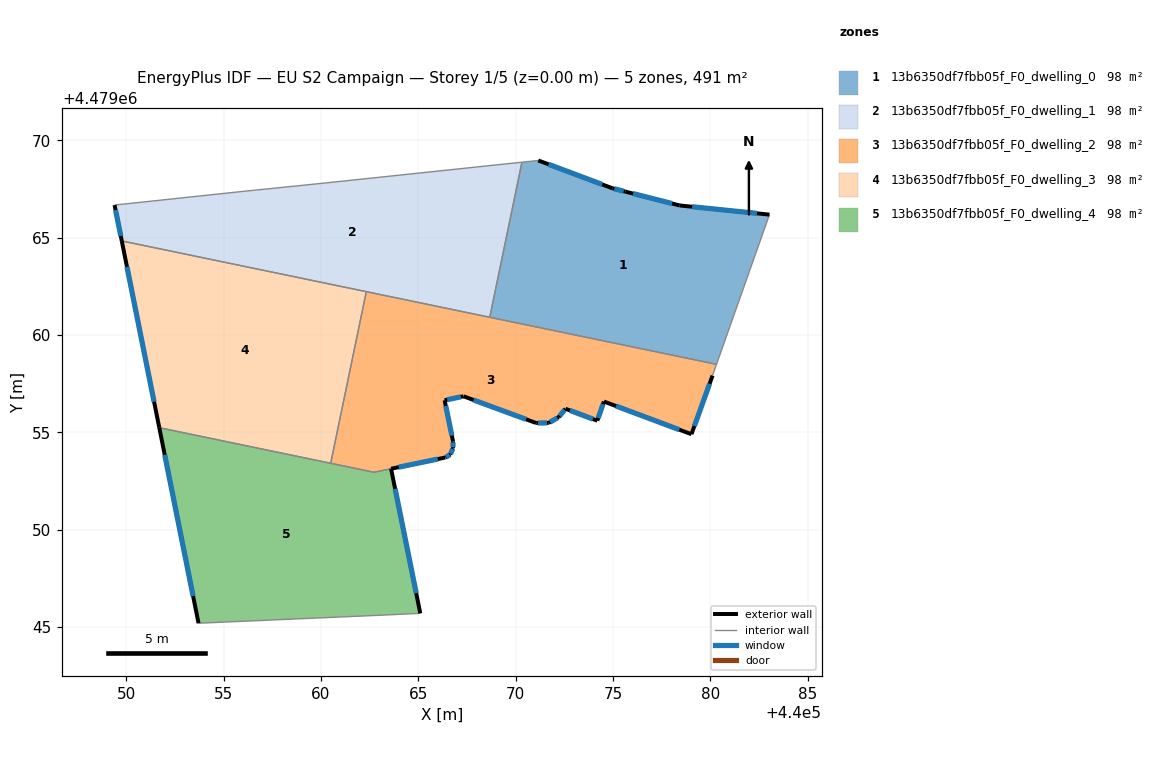
=== STOREY PLAN SPEC (per zone: floor XY polygon, exterior-wall plan segments, windows/doors) ===
zone 1: 13b6350df7fbb05f_F0_dwelling_0  (98.2 m²)
  floor: (440083.03, 4479066.18) (440080.32, 4479058.49) (440068.67, 4479060.91) (440070.32, 4479068.87) (440071.16, 4479068.96) (440074.97, 4479067.53) (440075.64, 4479067.36) (440078.42, 4479066.65)
  exterior wall: (440074.97, 4479067.53) – (440071.16, 4479068.96)  [4.1 m]
    window: (440074.44, 4479067.73) – (440071.69, 4479068.76)  [6.4 m²]
  exterior wall: (440075.64, 4479067.36) – (440074.97, 4479067.53)  [0.7 m]
    window: (440075.55, 4479067.38) – (440075.07, 4479067.51)  [1.1 m²]
  exterior wall: (440078.42, 4479066.65) – (440075.64, 4479067.36)  [2.9 m]
    window: (440078.04, 4479066.75) – (440076.03, 4479067.26)  [4.5 m²]
  exterior wall: (440083.03, 4479066.18) – (440078.42, 4479066.65)  [4.6 m]
    window: (440082.39, 4479066.24) – (440079.06, 4479066.58)  [7.3 m²]
  interior walls: 4
zone 2: 13b6350df7fbb05f_F0_dwelling_1  (98.2 m²)
  floor: (440070.32, 4479068.87) (440068.67, 4479060.91) (440049.76, 4479064.83) (440049.39, 4479066.67) (440055.79, 4479067.35) (440060.22, 4479067.80)
  exterior wall: (440049.39, 4479066.67) – (440049.76, 4479064.83)  [1.9 m]
    window: (440049.44, 4479066.41) – (440049.71, 4479065.08)  [2.9 m²]
  interior walls: 6
zone 3: 13b6350df7fbb05f_F0_dwelling_2  (98.1 m²)
  floor: (440080.32, 4479058.49) (440080.11, 4479057.91) (440079.03, 4479054.90) (440074.53, 4479056.58) (440074.19, 4479055.59) (440072.56, 4479056.21) (440072.21, 4479055.78) (440071.70, 4479055.48) (440071.05, 4479055.47) (440067.32, 4479056.85) (440066.35, 4479056.64) (440066.78, 4479054.53) (440066.78, 4479054.19) (440066.64, 4479053.85) (440066.38, 4479053.70) (440062.72, 4479052.94) (440060.49, 4479053.41) (440062.33, 4479062.22)
  exterior wall: (440079.03, 4479054.90) – (440080.11, 4479057.91)  [3.2 m]
    window: (440079.18, 4479055.32) – (440079.96, 4479057.49)  [5.0 m²]
  exterior wall: (440074.53, 4479056.58) – (440079.03, 4479054.90)  [4.8 m]
    window: (440075.15, 4479056.34) – (440078.40, 4479055.13)  [7.5 m²]
  exterior wall: (440074.19, 4479055.59) – (440074.53, 4479056.58)  [1.0 m]
    window: (440074.24, 4479055.73) – (440074.48, 4479056.44)  [1.6 m²]
  exterior wall: (440072.56, 4479056.21) – (440074.19, 4479055.59)  [1.7 m]
    window: (440072.79, 4479056.12) – (440073.96, 4479055.68)  [2.7 m²]
  exterior wall: (440072.21, 4479055.78) – (440072.56, 4479056.21)  [0.6 m]
    window: (440072.26, 4479055.83) – (440072.51, 4479056.15)  [0.9 m²]
  exterior wall: (440071.70, 4479055.48) – (440072.21, 4479055.78)  [0.6 m]
    window: (440071.77, 4479055.52) – (440072.14, 4479055.73)  [0.9 m²]
  exterior wall: (440071.05, 4479055.47) – (440071.70, 4479055.48)  [0.6 m]
    window: (440071.14, 4479055.47) – (440071.61, 4479055.48)  [1.0 m²]
  exterior wall: (440067.32, 4479056.85) – (440071.05, 4479055.47)  [4.0 m]
    window: (440067.83, 4479056.66) – (440070.53, 4479055.66)  [6.2 m²]
  exterior wall: (440066.35, 4479056.64) – (440067.32, 4479056.85)  [1.0 m]
    window: (440066.48, 4479056.67) – (440067.18, 4479056.82)  [1.6 m²]
  exterior wall: (440066.78, 4479054.53) – (440066.35, 4479056.64)  [2.2 m]
    window: (440066.72, 4479054.82) – (440066.41, 4479056.35)  [3.4 m²]
  exterior wall: (440066.78, 4479054.19) – (440066.78, 4479054.53)  [0.3 m]
    window: (440066.78, 4479054.23) – (440066.78, 4479054.48)  [0.5 m²]
  exterior wall: (440066.64, 4479053.85) – (440066.78, 4479054.19)  [0.4 m]
    window: (440066.66, 4479053.90) – (440066.76, 4479054.14)  [0.6 m²]
  exterior wall: (440066.38, 4479053.70) – (440066.64, 4479053.85)  [0.3 m]
    window: (440066.42, 4479053.72) – (440066.60, 4479053.83)  [0.5 m²]
  exterior wall: (440063.60, 4479053.12) – (440066.38, 4479053.70)  [2.8 m]
    window: (440063.99, 4479053.20) – (440066.00, 4479053.62)  [4.4 m²]
  exterior wall: (440063.60, 4479053.12) – (440063.60, 4479053.12)  [0.0 m]
  interior walls: 7
zone 4: 13b6350df7fbb05f_F0_dwelling_3  (98.2 m²)
  floor: (440062.33, 4479062.22) (440060.49, 4479053.41) (440051.69, 4479055.23) (440049.76, 4479064.83)
  exterior wall: (440049.76, 4479064.83) – (440051.69, 4479055.23)  [9.8 m]
    window: (440050.03, 4479063.50) – (440051.42, 4479056.56)  [15.3 m²]
  interior walls: 3
zone 5: 13b6350df7fbb05f_F0_dwelling_4  (98.4 m²)
  floor: (440063.60, 4479053.12) (440065.10, 4479045.70) (440063.33, 4479045.61) (440053.71, 4479045.19) (440051.69, 4479055.23) (440062.72, 4479052.94)
  exterior wall: (440065.10, 4479045.70) – (440063.60, 4479053.12)  [7.6 m]
    window: (440064.89, 4479046.73) – (440063.81, 4479052.09)  [11.9 m²]
  exterior wall: (440051.69, 4479055.23) – (440053.71, 4479045.19)  [10.2 m]
    window: (440051.97, 4479053.84) – (440053.43, 4479046.58)  [16.0 m²]
  interior walls: 6

=== DERIVED (storey summary) ===
Building: EU S2 Campaign
Storey: 1 of 5  (floor level z = 0.00 m)
Storey gross floor area: 491.2 m²
Zones on this storey: 5
  - 13b6350df7fbb05f_F0_dwelling_0: floor 98.2 m²; exterior wall 12.3 m (36.8 m²); 4 window(s) 19.2 m²; WWR 52.2%
  - 13b6350df7fbb05f_F0_dwelling_1: floor 98.2 m²; exterior wall 1.9 m (5.6 m²); 1 window(s) 2.9 m²; WWR 52.2%
  - 13b6350df7fbb05f_F0_dwelling_2: floor 98.1 m²; exterior wall 23.6 m (70.6 m²); 14 window(s) 36.9 m²; WWR 52.2%
  - 13b6350df7fbb05f_F0_dwelling_3: floor 98.2 m²; exterior wall 9.8 m (29.4 m²); 1 window(s) 15.3 m²; WWR 52.2%
  - 13b6350df7fbb05f_F0_dwelling_4: floor 98.4 m²; exterior wall 17.8 m (53.5 m²); 2 window(s) 27.9 m²; WWR 52.2%
Zone adjacency (shared interzone walls):
  - 13b6350df7fbb05f_F0_dwelling_0 ↔ 13b6350df7fbb05f_F0_dwelling_1
  - 13b6350df7fbb05f_F0_dwelling_0 ↔ 13b6350df7fbb05f_F0_dwelling_2
  - 13b6350df7fbb05f_F0_dwelling_1 ↔ 13b6350df7fbb05f_F0_dwelling_2
  - 13b6350df7fbb05f_F0_dwelling_1 ↔ 13b6350df7fbb05f_F0_dwelling_3
  - 13b6350df7fbb05f_F0_dwelling_2 ↔ 13b6350df7fbb05f_F0_dwelling_3
  - 13b6350df7fbb05f_F0_dwelling_2 ↔ 13b6350df7fbb05f_F0_dwelling_4
  - 13b6350df7fbb05f_F0_dwelling_3 ↔ 13b6350df7fbb05f_F0_dwelling_4